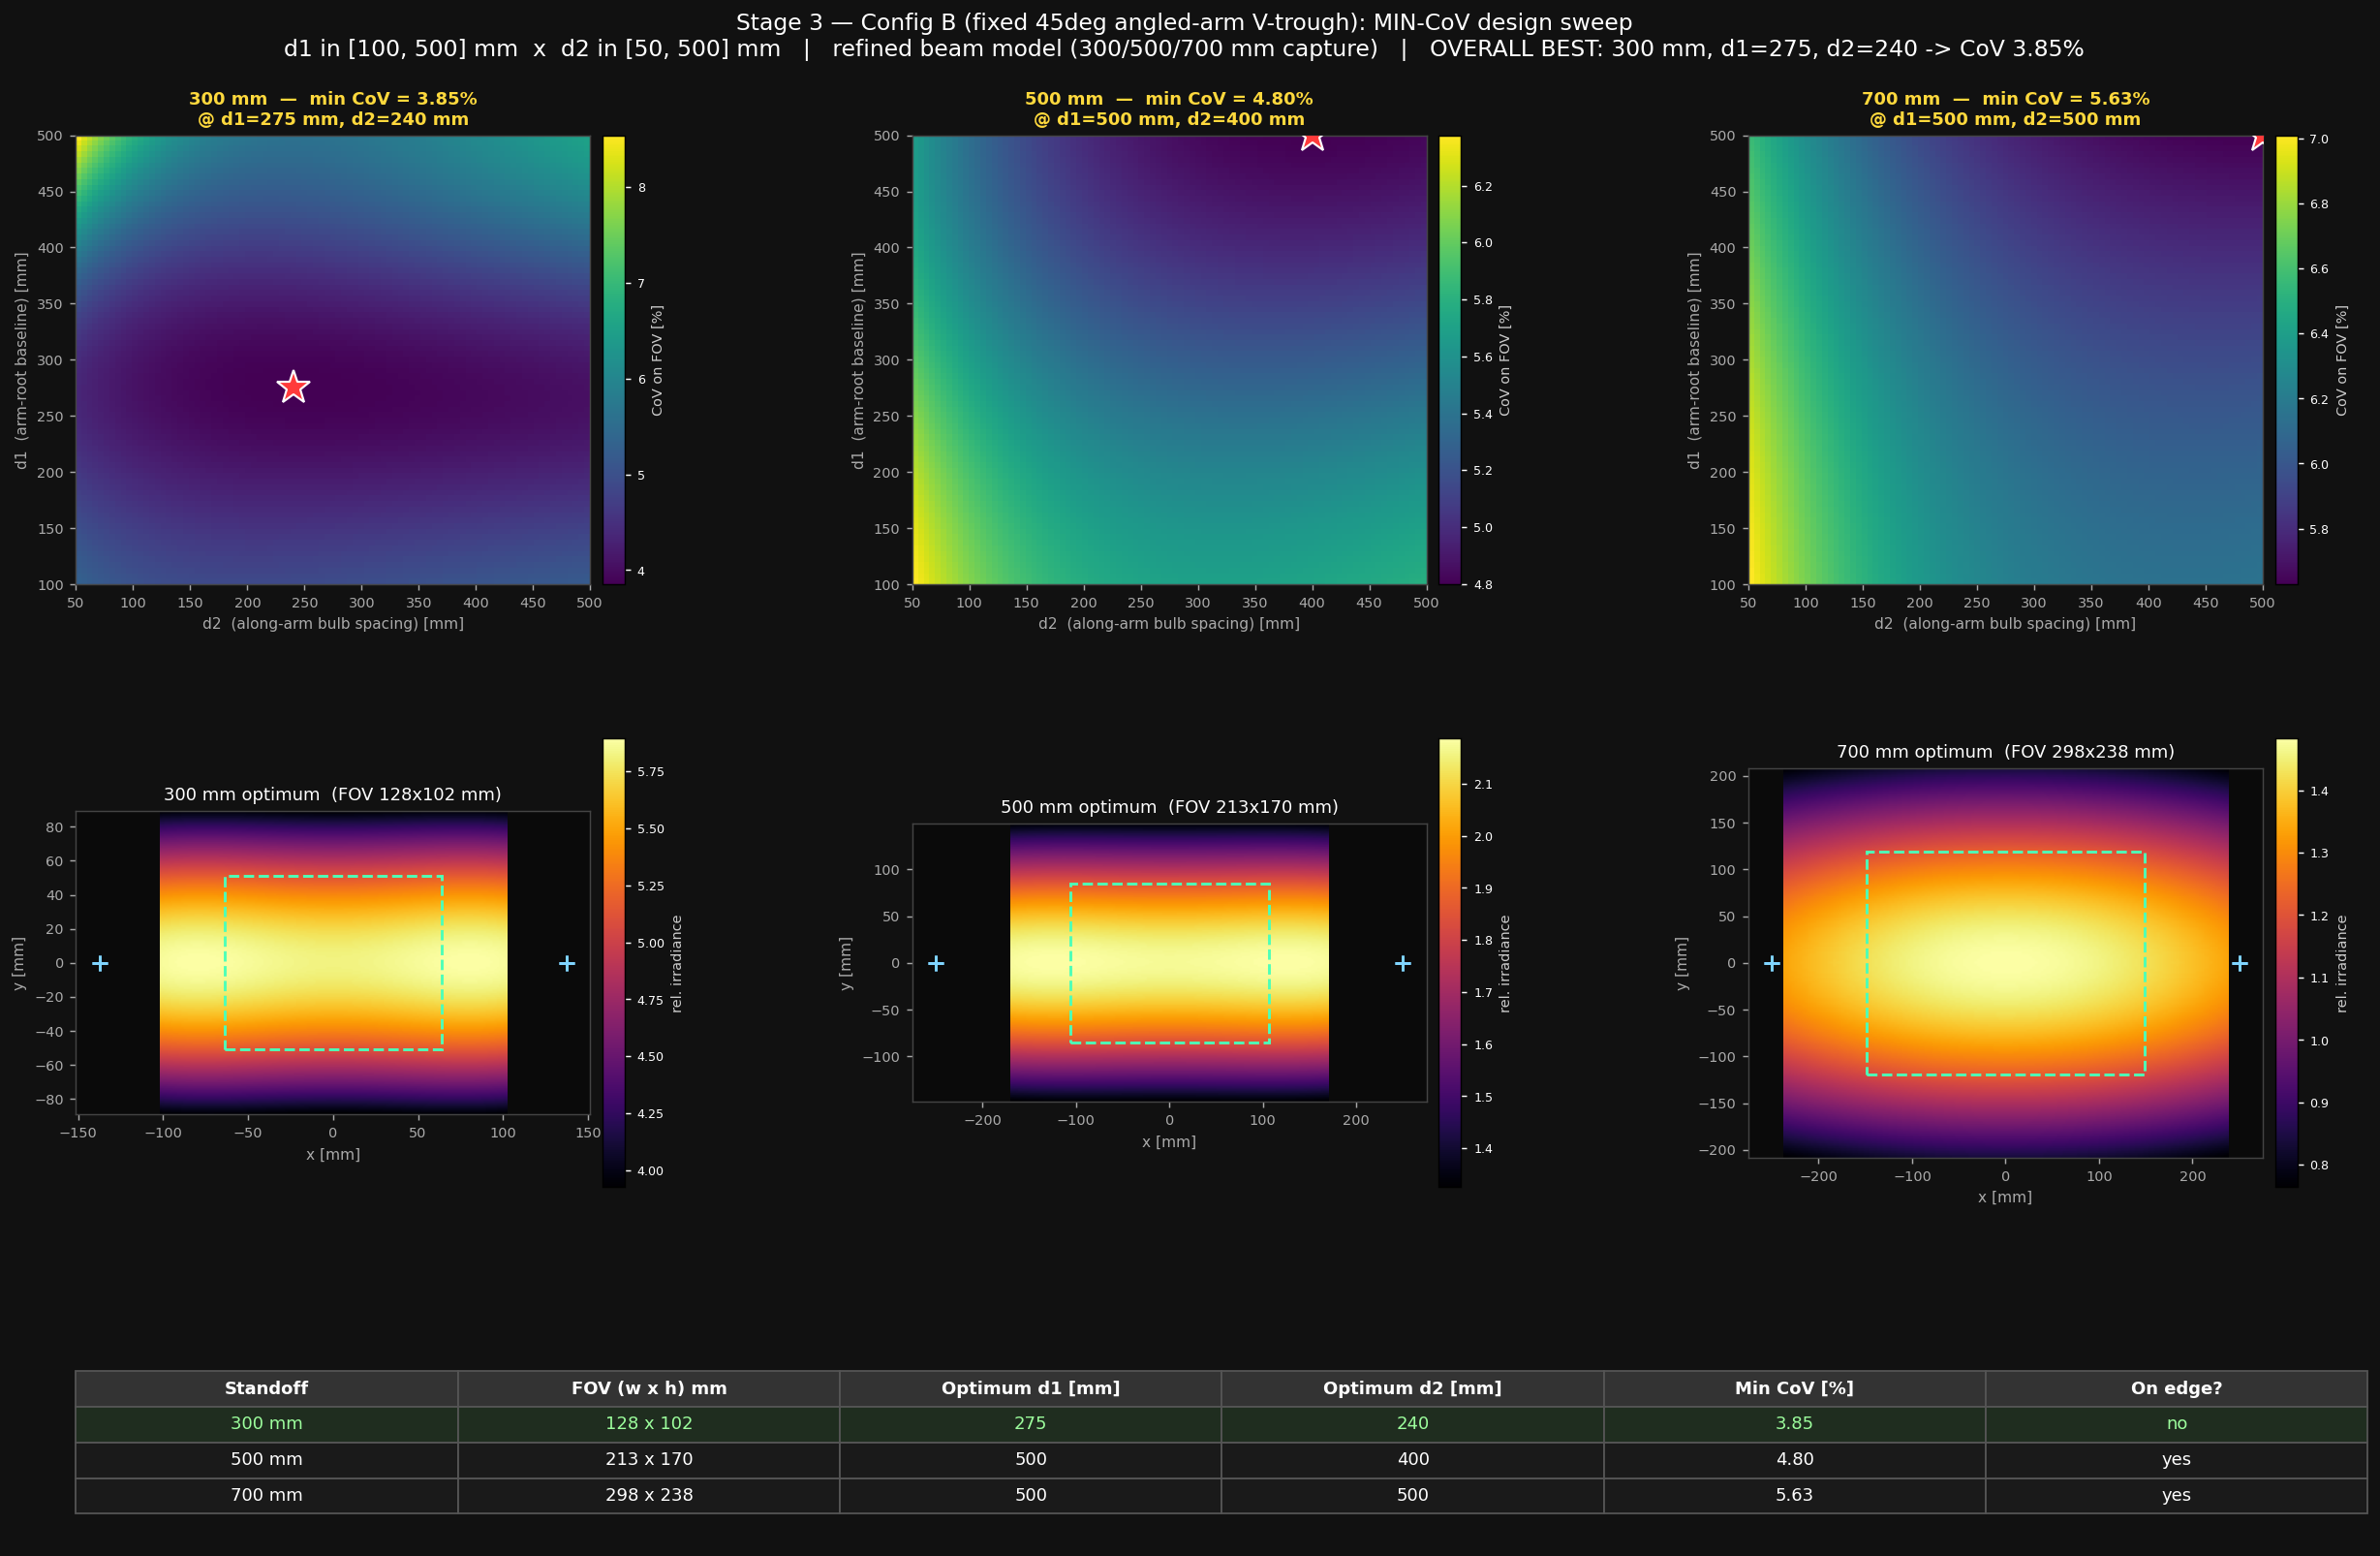

This figure's Python source:
"""
Stage 3 (Config B only) — MIN-CoV sweep for the fixed-45deg angled-arm V-trough.

Counterpart to 06b_lamp_config_maxcov45.py, but:
  * Config B ONLY (the angled-arm V-trough the user is building).
  * MINIMISES CoV of irradiance on the camera FOV (the design goal).
  * Sweeps the two rig dimensions over ABSOLUTE mm ranges the user specified:
        d1 in [100, 500] mm   (horizontal arm-root baseline / separation)
        d2 in [ 50, 500] mm   (spacing of the 2 bulbs ALONG each fixed 45deg arm)
  * Standoffs 300 / 500 / 700 mm (the newly-measured set).

Config B — ANGLED-ARM V-trough (geometry identical to 06b_lamp_config_maxcov45.py):
  * 4 bulbs, 2 per side, all on the camera centreline y = 0.
  * Each side is a FIXED 45deg arm (no swivel, no up/down pitch). The bulb axis
    is locked at 45deg yaw toward the FOV.
  * The 2 bulbs on a side are spaced d2 along the arm -> inner bulb at standoff d,
    outer bulb at standoff d + d2. Both aim at x = +-d1/2 on the target plane.
  * The 45deg yaw stretches sigma_x by 1/cos45; sigma_y is unaffected (no pitch).

Beam model from beam_derived_combined.json (refined 2026-06-23 capture set):
  sigma_x(d) = ax*d + bx ;  sigma_y(d) = ay*d + by ;  peak(d) = K * d^exp.

FOV is computed directly from the Boson+ deployment camera geometry
(18 mm lens, 24deg HFOV / 19.3deg VFOV) so the 700 mm standoff (absent from
05_lens_fov_sweep.json) is handled without a re-run.
"""

import os, json
import numpy as np
import matplotlib
matplotlib.use("Agg")
import matplotlib.pyplot as plt
import matplotlib.gridspec as mgridspec
from matplotlib.patches import Rectangle

# ---- I/O --------------------------------------------------------------------
REPO_ROOT   = os.path.dirname(os.path.abspath(__file__))
BEAM_JSON   = os.path.join(REPO_ROOT, "beam_derived_combined.json")
OUTPUT_PNG  = os.path.join(REPO_ROOT, "06c_config_b_mincov.png")
OUTPUT_JSON = os.path.join(REPO_ROOT, "06c_config_b_mincov.json")

# ---- Design constraints (user-specified) ------------------------------------
LOCK_THETA_DEG = 45.0                       # arm angle — fixed (yaw only)
STANDOFFS      = [300, 500, 700]            # newly-measured standoffs (mm)
D1_MM = np.arange(100.0, 500.0 + 1e-6, 5.0)   # horizontal baseline sweep
D2_MM = np.arange( 50.0, 500.0 + 1e-6, 5.0)   # along-arm bulb spacing sweep
GRID_PX = 161                               # target-plane sampling per axis

# ---- Boson+ deployment camera (Stage 2 geometry) ----------------------------
HFOV_DEG, VFOV_DEG = 24.0, 19.3             # 18 mm lens on Boson+ 640x512
def fov_w_mm(d): return 2.0 * d * np.tan(np.radians(HFOV_DEG / 2.0))
def fov_h_mm(d): return 2.0 * d * np.tan(np.radians(VFOV_DEG / 2.0))

# ---- Load refined beam model ------------------------------------------------
with open(BEAM_JSON) as f:
    beam = json.load(f)
bm   = beam["derived_beam_model"]
SX_M = bm["sigma_x_vs_d"]["slope_mm_per_mm"];  SX_B = bm["sigma_x_vs_d"]["intercept_mm"]
SY_M = bm["sigma_y_vs_d"]["slope_mm_per_mm"];  SY_B = bm["sigma_y_vs_d"]["intercept_mm"]
PK_K = bm["peak_vs_d_powerlaw"]["K_amp_K_mm_to_power"]
PK_E = bm["peak_vs_d_powerlaw"]["exponent"]

def sigma_x(d): return max(SX_M * d + SX_B, 1.0)
def sigma_y(d): return max(SY_M * d + SY_B, 1.0)
def peak(d):    return PK_K * d ** PK_E

COS_T = np.cos(np.radians(LOCK_THETA_DEG))

# ---- Config B CoV on the FOV ------------------------------------------------

def cov_for(d, d1, d2, return_map=False):
    """CoV (%) of irradiance over the Boson+ FOV for the fixed-45deg V-trough."""
    fw, fh = fov_w_mm(d), fov_h_mm(d)
    pad = 0.30 * max(fw, fh)
    xs = np.linspace(-fw/2 - pad, fw/2 + pad, GRID_PX)
    ys = np.linspace(-fh/2 - pad, fh/2 + pad, GRID_PX)
    XX, YY = np.meshgrid(xs, ys)

    irr = np.zeros_like(XX)
    centres = []
    for side in (+1, -1):
        for d_eff in (d, d + d2):
            sx_eff = sigma_x(d_eff) / COS_T     # 45deg yaw stretches sigma_x
            sy_eff = sigma_y(d_eff)             # no pitch -> sigma_y unchanged
            pk     = peak(d_eff) * COS_T
            cx, cy = side * d1 / 2.0, 0.0
            irr += pk * np.exp(-0.5 * (((XX - cx) / sx_eff) ** 2
                                         + ((YY - cy) / sy_eff) ** 2))
            centres.append((cx, cy, d_eff))

    in_fov = (np.abs(XX) <= fw/2) & (np.abs(YY) <= fh/2)
    vals = irr[in_fov]
    m, s = vals.mean(), vals.std()
    cov = 100.0 * s / m if m > 0 else np.nan
    if return_map:
        return cov, irr, xs, ys, fw, fh, centres
    return cov

# ---- Sweep ------------------------------------------------------------------
results = []
for d in STANDOFFS:
    sweep = np.full((len(D1_MM), len(D2_MM)), np.nan)
    for i, d1 in enumerate(D1_MM):
        for j, d2 in enumerate(D2_MM):
            sweep[i, j] = cov_for(d, d1, d2)
    i_best, j_best = np.unravel_index(np.nanargmin(sweep), sweep.shape)
    best_d1, best_d2 = float(D1_MM[i_best]), float(D2_MM[j_best])
    edge = (i_best in (0, len(D1_MM)-1)) or (j_best in (0, len(D2_MM)-1))
    results.append({
        "config": "B", "lens_label": "18 mm (Boson+ 24deg HFoV)",
        "standoff_mm": d, "locked_theta_deg": LOCK_THETA_DEG,
        "fov_w_mm": float(fov_w_mm(d)), "fov_h_mm": float(fov_h_mm(d)),
        "best_d1_mm": best_d1, "best_d2_mm": best_d2,
        "min_cov_pct": float(sweep[i_best, j_best]),
        "optimum_on_sweep_edge": bool(edge),
        "d1_grid_mm": D1_MM.tolist(), "d2_grid_mm": D2_MM.tolist(),
        "sweep_cov_pct": sweep.tolist(),
    })
    print(f"d={d:>4} mm | min CoV = {sweep[i_best, j_best]:6.3f}% @ "
          f"d1={best_d1:6.1f} mm, d2={best_d2:6.1f} mm"
          + ("   [EDGE]" if edge else ""))

overall = min(results, key=lambda r: r["min_cov_pct"])

# ---- Figure -----------------------------------------------------------------
fig = plt.figure(figsize=(20, 13))
fig.patch.set_facecolor("#111111")
n = len(STANDOFFS)
gs = mgridspec.GridSpec(3, n, figure=fig, height_ratios=[1.0, 1.0, 0.45],
                        left=0.06, right=0.97, top=0.91, bottom=0.05,
                        hspace=0.42, wspace=0.35)

def dark_ax(ax):
    ax.set_facecolor("#0a0a0a")
    for sp in ax.spines.values(): sp.set_edgecolor("#444444")
    ax.tick_params(colors="#aaaaaa", labelsize=8)

# Row 0: CoV(d1, d2) heatmaps, min marked
for k, r in enumerate(results):
    ax = fig.add_subplot(gs[0, k]); dark_ax(ax)
    sweep = np.array(r["sweep_cov_pct"])
    im = ax.imshow(sweep, origin="lower", aspect="auto", cmap="viridis",
                   extent=[D2_MM[0], D2_MM[-1], D1_MM[0], D1_MM[-1]])
    ax.plot(r["best_d2_mm"], r["best_d1_mm"], "*", color="#ff3b3b", ms=20,
            mec="white", mew=1.2, zorder=5)
    cb = plt.colorbar(im, ax=ax, pad=0.02); cb.ax.tick_params(labelsize=7, colors="white")
    cb.set_label("CoV on FOV [%]", color="#cccccc", fontsize=8)
    ax.set_xlabel("d2  (along-arm bulb spacing) [mm]", color="#aaaaaa", fontsize=8.5)
    ax.set_ylabel("d1  (arm-root baseline) [mm]", color="#aaaaaa", fontsize=8.5)
    ax.set_title(f"{r['standoff_mm']} mm  —  min CoV = {r['min_cov_pct']:.2f}%\n"
                 f"@ d1={r['best_d1_mm']:.0f} mm, d2={r['best_d2_mm']:.0f} mm",
                 color="#ffd93d", fontsize=10, fontweight="bold")

# Row 1: optimum irradiance maps
for k, r in enumerate(results):
    ax = fig.add_subplot(gs[1, k]); dark_ax(ax)
    cov, irr, xs, ys, fw, fh, centres = cov_for(
        r["standoff_mm"], r["best_d1_mm"], r["best_d2_mm"], return_map=True)
    im = ax.imshow(irr, origin="lower", cmap="inferno", aspect="equal",
                   extent=[xs[0], xs[-1], ys[0], ys[-1]])
    ax.add_patch(Rectangle((-fw/2, -fh/2), fw, fh, fill=False,
                           ec="#4dffb8", lw=1.6, ls="--", zorder=4))
    for cx, cy, d_eff in centres:
        ax.plot(cx, cy, "+", color="#7fd4ff", ms=9, mew=1.6, zorder=5)
    cb = plt.colorbar(im, ax=ax, pad=0.02); cb.ax.tick_params(labelsize=7, colors="white")
    cb.set_label("rel. irradiance", color="#cccccc", fontsize=8)
    ax.set_xlabel("x [mm]", color="#aaaaaa", fontsize=8.5)
    ax.set_ylabel("y [mm]", color="#aaaaaa", fontsize=8.5)
    ax.set_title(f"{r['standoff_mm']} mm optimum  (FOV {fw:.0f}x{fh:.0f} mm)",
                 color="white", fontsize=10)

# Row 2: summary table
ax_t = fig.add_subplot(gs[2, :]); ax_t.axis("off")
rows = [["Standoff", "FOV (w x h) mm", "Optimum d1 [mm]", "Optimum d2 [mm]",
         "Min CoV [%]", "On edge?"]]
for r in results:
    rows.append([f"{r['standoff_mm']} mm",
                 f"{r['fov_w_mm']:.0f} x {r['fov_h_mm']:.0f}",
                 f"{r['best_d1_mm']:.0f}", f"{r['best_d2_mm']:.0f}",
                 f"{r['min_cov_pct']:.2f}",
                 "yes" if r["optimum_on_sweep_edge"] else "no"])
tbl = ax_t.table(cellText=rows, cellLoc="center", loc="center")
tbl.auto_set_font_size(False); tbl.set_fontsize(10); tbl.scale(1, 1.7)
for (rr, cc), cell in tbl.get_celld().items():
    cell.set_edgecolor("#555555")
    if rr == 0:
        cell.set_facecolor("#333333"); cell.set_text_props(color="white", fontweight="bold")
    else:
        is_best = results[rr-1]["standoff_mm"] == overall["standoff_mm"]
        cell.set_facecolor("#1f2d1f" if is_best else "#1a1a1a")
        cell.set_text_props(color="#9dff9d" if is_best else "white")

fig.suptitle(
    "Stage 3 — Config B (fixed 45deg angled-arm V-trough): MIN-CoV design sweep\n"
    f"d1 in [{D1_MM[0]:.0f}, {D1_MM[-1]:.0f}] mm  x  d2 in [{D2_MM[0]:.0f}, {D2_MM[-1]:.0f}] mm   |   "
    f"refined beam model (300/500/700 mm capture)   |   "
    f"OVERALL BEST: {overall['standoff_mm']} mm, d1={overall['best_d1_mm']:.0f}, "
    f"d2={overall['best_d2_mm']:.0f} -> CoV {overall['min_cov_pct']:.2f}%",
    color="white", fontsize=13, y=0.985)

fig.savefig(OUTPUT_PNG, dpi=130, bbox_inches="tight", facecolor=fig.get_facecolor())
plt.close(fig)
print(f"\nSaved figure: {OUTPUT_PNG}")

# ---- Save JSON --------------------------------------------------------------
with open(OUTPUT_JSON, "w") as f:
    json.dump({
        "config": "B",
        "description": "Fixed-45deg angled-arm V-trough; CoV minimised over (d1,d2).",
        "locked_theta_deg": LOCK_THETA_DEG,
        "d1_range_mm": [float(D1_MM[0]), float(D1_MM[-1])],
        "d2_range_mm": [float(D2_MM[0]), float(D2_MM[-1])],
        "beam_source": BEAM_JSON,
        "camera": {"lens_mm": 18.0, "hfov_deg": HFOV_DEG, "vfov_deg": VFOV_DEG},
        "results": results,
        "overall_best": {k: overall[k] for k in
                         ("standoff_mm", "best_d1_mm", "best_d2_mm", "min_cov_pct")},
    }, f, indent=2)
print(f"Saved JSON:   {OUTPUT_JSON}")
